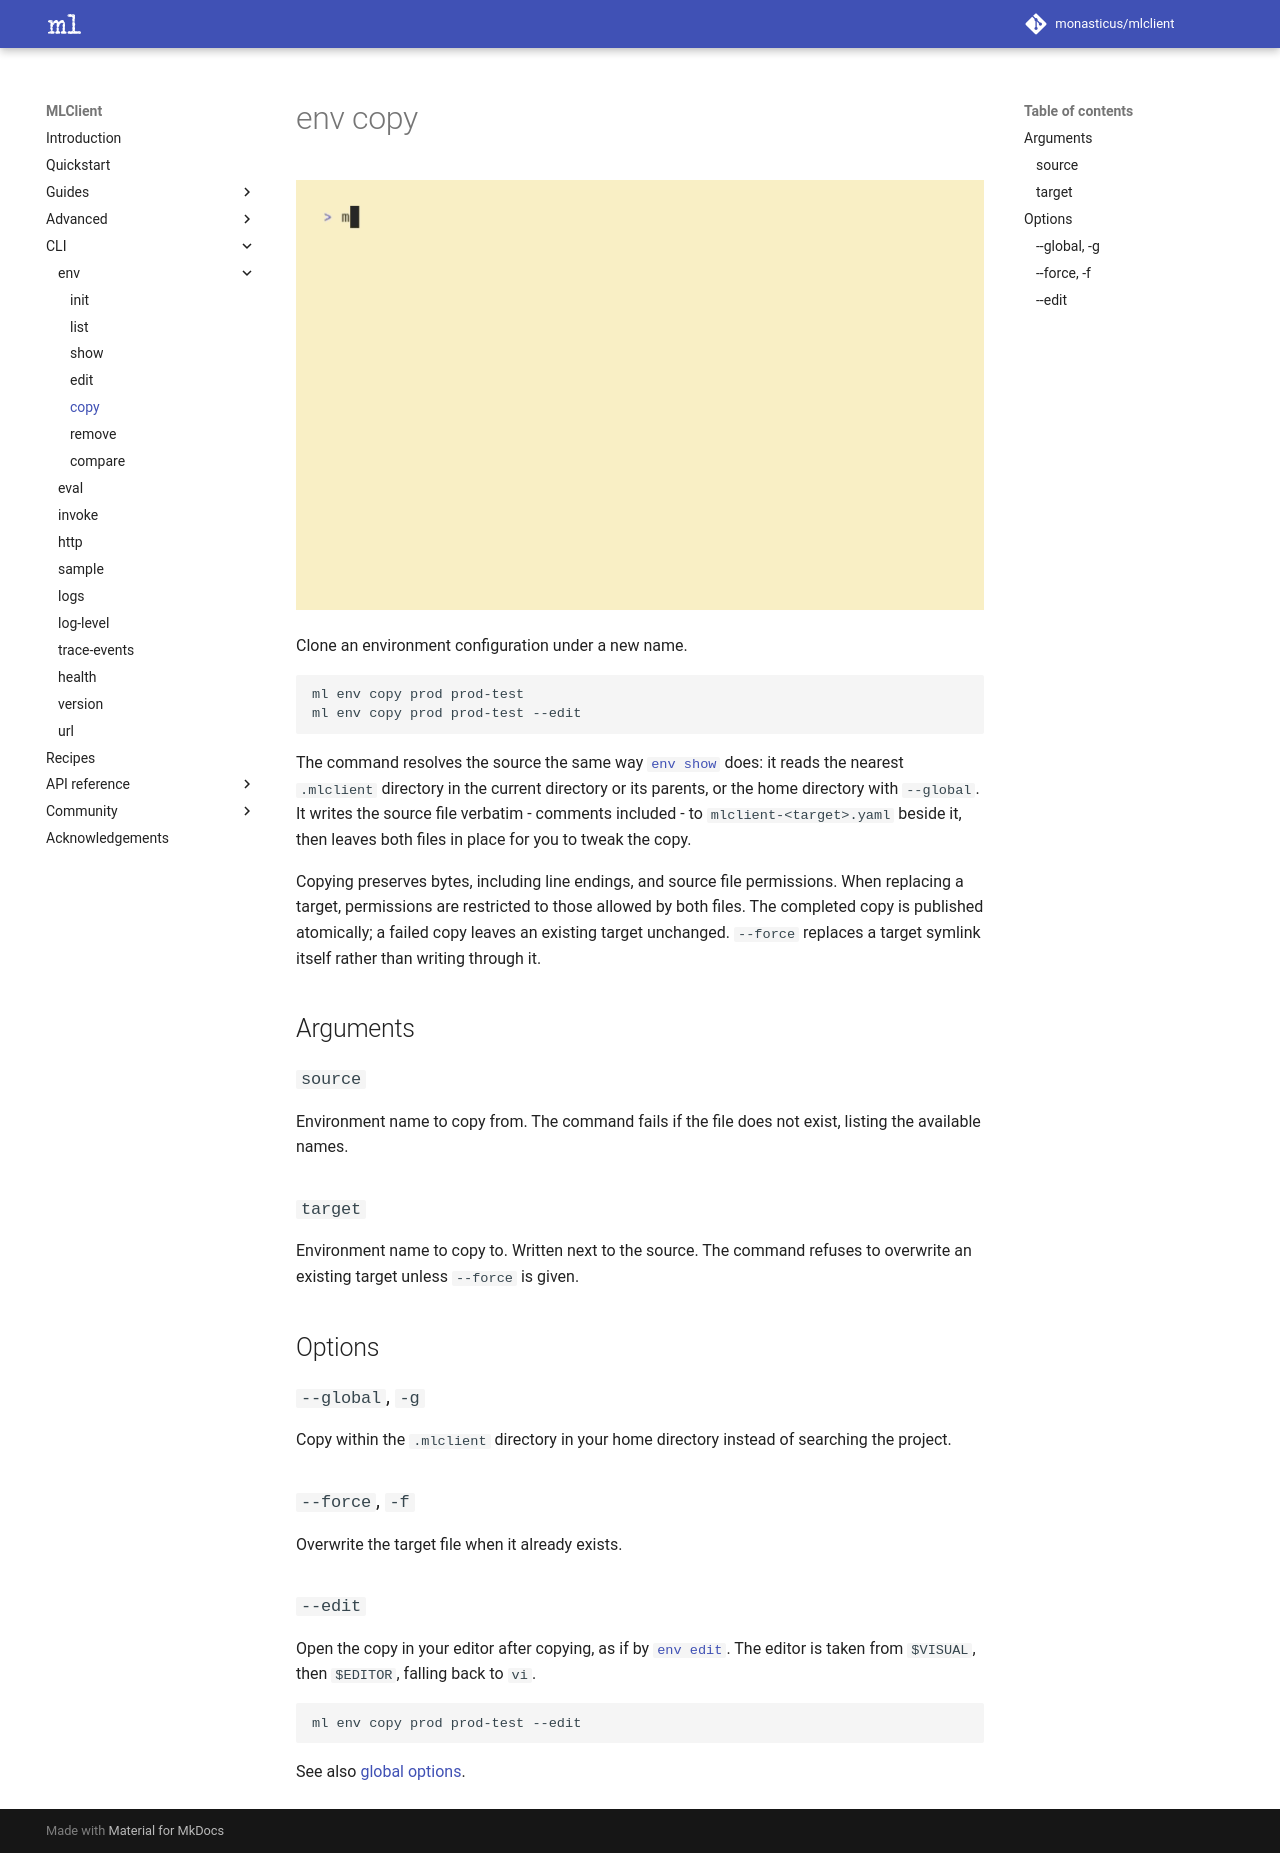

repository: monasticus/mlclient · page: dev/cli/env/copy/index.html · generator: mkdocs

# env copy

![Environment copy demonstration](../../assets/gifs/env-copy.gif)

Clone an environment configuration under a new name.

```sh
ml env copy prod prod-test
ml env copy prod prod-test --edit
```

The command resolves the source the same way [`env show`](show.md) does: it
reads the nearest `.mlclient` directory in the current directory or its parents,
or the home directory with `--global`. It writes the source file verbatim -
comments included - to `mlclient-<target>.yaml` beside it, then leaves both files
in place for you to tweak the copy.

Copying preserves bytes, including line endings, and source file permissions.
When replacing a target, permissions are restricted to those allowed by both
files. The completed copy is published atomically; a failed copy leaves an
existing target unchanged. `--force` replaces a target symlink itself rather
than writing through it.

## Arguments

### `source`

Environment name to copy from. The command fails if the file does not exist,
listing the available names.

### `target`

Environment name to copy to. Written next to the source. The command refuses to
overwrite an existing target unless `--force` is given.

## Options

### `--global`, `-g`

Copy within the `.mlclient` directory in your home directory instead of
searching the project.

### `--force`, `-f`

Overwrite the target file when it already exists.

### `--edit`

Open the copy in your editor after copying, as if by [`env edit`](edit.md). The
editor is taken from `$VISUAL`, then `$EDITOR`, falling back to `vi`.

```sh
ml env copy prod prod-test --edit
```

See also [global options](../index.md#global-options).
